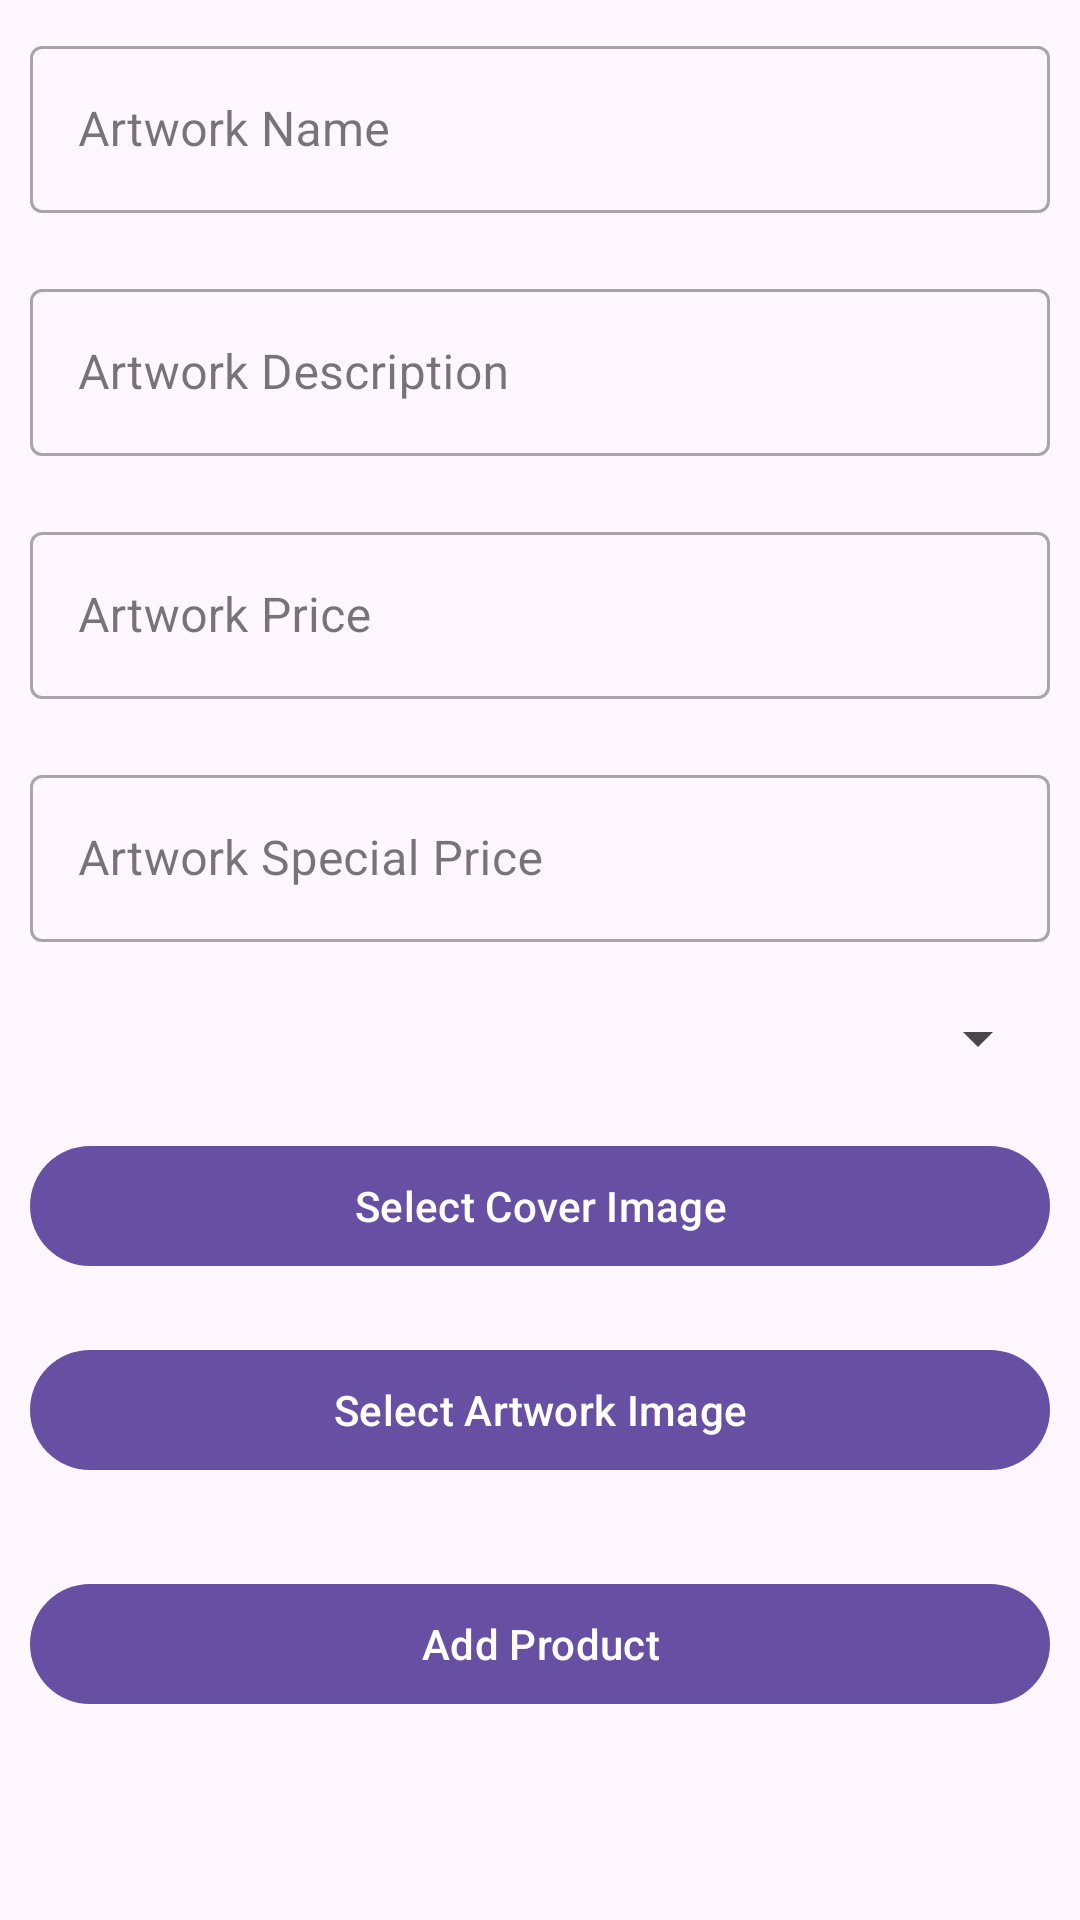

Reconstruct the res/layout file that produces this screen, plus the resources it refers to.
<!-- AndroidManifest.xml: application theme Theme.AAAdmin -->
<!-- res/layout/fragment_add_product.xml -->
<?xml version="1.0" encoding="utf-8"?>
<androidx.constraintlayout.widget.ConstraintLayout xmlns:android="http://schemas.android.com/apk/res/android"
    xmlns:app="http://schemas.android.com/apk/res-auto"
    xmlns:tools="http://schemas.android.com/tools"
    android:layout_width="match_parent"
    android:layout_height="match_parent"
    tools:context=".fragments.AddProductFragment">

    <ProgressBar
        android:id="@+id/progressBar4"
        style="?android:attr/progressBarStyle"
        android:layout_width="wrap_content"
        android:layout_height="wrap_content"
        app:layout_constraintBottom_toBottomOf="parent"
        app:layout_constraintEnd_toEndOf="parent"
        android:visibility="gone"
        app:layout_constraintStart_toStartOf="parent"
        app:layout_constraintTop_toTopOf="parent" />

    <ScrollView
        android:layout_width="match_parent"
        android:layout_height="match_parent" >

        <LinearLayout
            android:layout_width="match_parent"
            android:layout_height="wrap_content"
            android:orientation="vertical">

            <com.google.android.material.textfield.TextInputLayout
                style="@style/Widget.MaterialComponents.TextInputLayout.OutlinedBox"
                android:layout_width="match_parent"
                android:layout_height="match_parent"
                android:hint="Artwork Name"
                android:padding="10dp">

                <com.google.android.material.textfield.TextInputEditText
                    android:id="@+id/product_name_edt"
                    android:layout_width="match_parent"
                    android:layout_height="wrap_content"
  />
            </com.google.android.material.textfield.TextInputLayout>

            <com.google.android.material.textfield.TextInputLayout
                style="@style/Widget.MaterialComponents.TextInputLayout.OutlinedBox"
                android:layout_width="match_parent"
                android:layout_height="match_parent"
                android:hint="Artwork Description"
                android:padding="10dp">

                <com.google.android.material.textfield.TextInputEditText
                    android:id="@+id/product_description_edt"
                    android:layout_width="match_parent"
                    android:layout_height="wrap_content"
                    />
            </com.google.android.material.textfield.TextInputLayout>

            <com.google.android.material.textfield.TextInputLayout
                style="@style/Widget.MaterialComponents.TextInputLayout.OutlinedBox"
                android:layout_width="match_parent"
                android:layout_height="match_parent"
                android:hint="Artwork Price"
                android:padding="10dp">

                <com.google.android.material.textfield.TextInputEditText
                    android:id="@+id/product_mrp_edt"
                    android:layout_width="match_parent"
                    android:layout_height="wrap_content"
                    android:inputType="numberDecimal"
                    />
            </com.google.android.material.textfield.TextInputLayout>

            <com.google.android.material.textfield.TextInputLayout
                style="@style/Widget.MaterialComponents.TextInputLayout.OutlinedBox"
                android:layout_width="match_parent"
                android:layout_height="match_parent"
                android:hint="Artwork Special Price"
                android:padding="10dp">

                <com.google.android.material.textfield.TextInputEditText
                    android:id="@+id/product_sp_edt"
                    android:layout_width="match_parent"
                    android:layout_height="wrap_content"
                    android:inputType="numberDecimal"
                    />
            </com.google.android.material.textfield.TextInputLayout>

            <Spinner
                android:layout_width="match_parent"
                android:layout_height="wrap_content"
                android:layout_margin="10dp"
                android:id="@+id/product_category_dropdown"
                android:inputType="none"
                />

            <com.google.android.material.button.MaterialButton
                android:layout_width="match_parent"
                android:layout_height="wrap_content"
                android:id="@+id/select_cover_img"
                android:text="Select Cover Image"

                android:layout_margin="10dp"/>

            <ImageView
                android:layout_width="150dp"
                android:layout_height="200dp"
                android:id="@+id/product_cover_img"
                android:layout_gravity="center"
                android:visibility="gone"
                android:scaleType="centerCrop"
                />

            <com.google.android.material.button.MaterialButton
                android:layout_width="match_parent"
                android:layout_height="wrap_content"
                android:id="@+id/product_img_btn"
                android:text="Select Artwork Image"
                android:layout_margin="10dp"/>

            <androidx.recyclerview.widget.RecyclerView
                android:layout_width="match_parent"
                android:layout_height="wrap_content"
                android:layout_margin="5dp"
                android:orientation="horizontal"
                tools:listitem="@layout/image_item"
                app:layoutManager="androidx.recyclerview.widget.LinearLayoutManager"
                android:id="@+id/product_img_recycler_view"
                />

            <com.google.android.material.button.MaterialButton
                android:layout_width="match_parent"
                android:layout_height="wrap_content"
                android:id="@+id/submit_product_btn"
                android:text="Add Product"
                android:layout_margin="10dp"/>


        </LinearLayout>
    </ScrollView>
</androidx.constraintlayout.widget.ConstraintLayout>
<!-- res/layout/image_item.xml (included above) -->
<?xml version="1.0" encoding="utf-8"?>
<androidx.constraintlayout.widget.ConstraintLayout xmlns:android="http://schemas.android.com/apk/res/android"
    xmlns:app="http://schemas.android.com/apk/res-auto"
    xmlns:tools="http://schemas.android.com/tools"
    android:layout_width="wrap_content"
    android:layout_height="wrap_content"
    android:padding="10dp">

    <ImageView
        android:id="@+id/item_img"
        android:layout_width="100dp"
        android:layout_height="100dp"
        android:scaleType="centerCrop"
        android:src="@drawable/avatar"
        app:layout_constraintBottom_toBottomOf="parent"
        app:layout_constraintEnd_toEndOf="parent"
        app:layout_constraintStart_toStartOf="parent"
        app:layout_constraintTop_toTopOf="parent" />
</androidx.constraintlayout.widget.ConstraintLayout>
<!-- resources referenced by this layout -->
<resources>
  <style name="Theme.AAAdmin" parent="Base.Theme.AAAdmin" />
  <style name="Base.Theme.AAAdmin" parent="Theme.Material3.DayNight.NoActionBar">
          
          
      </style>
</resources>
